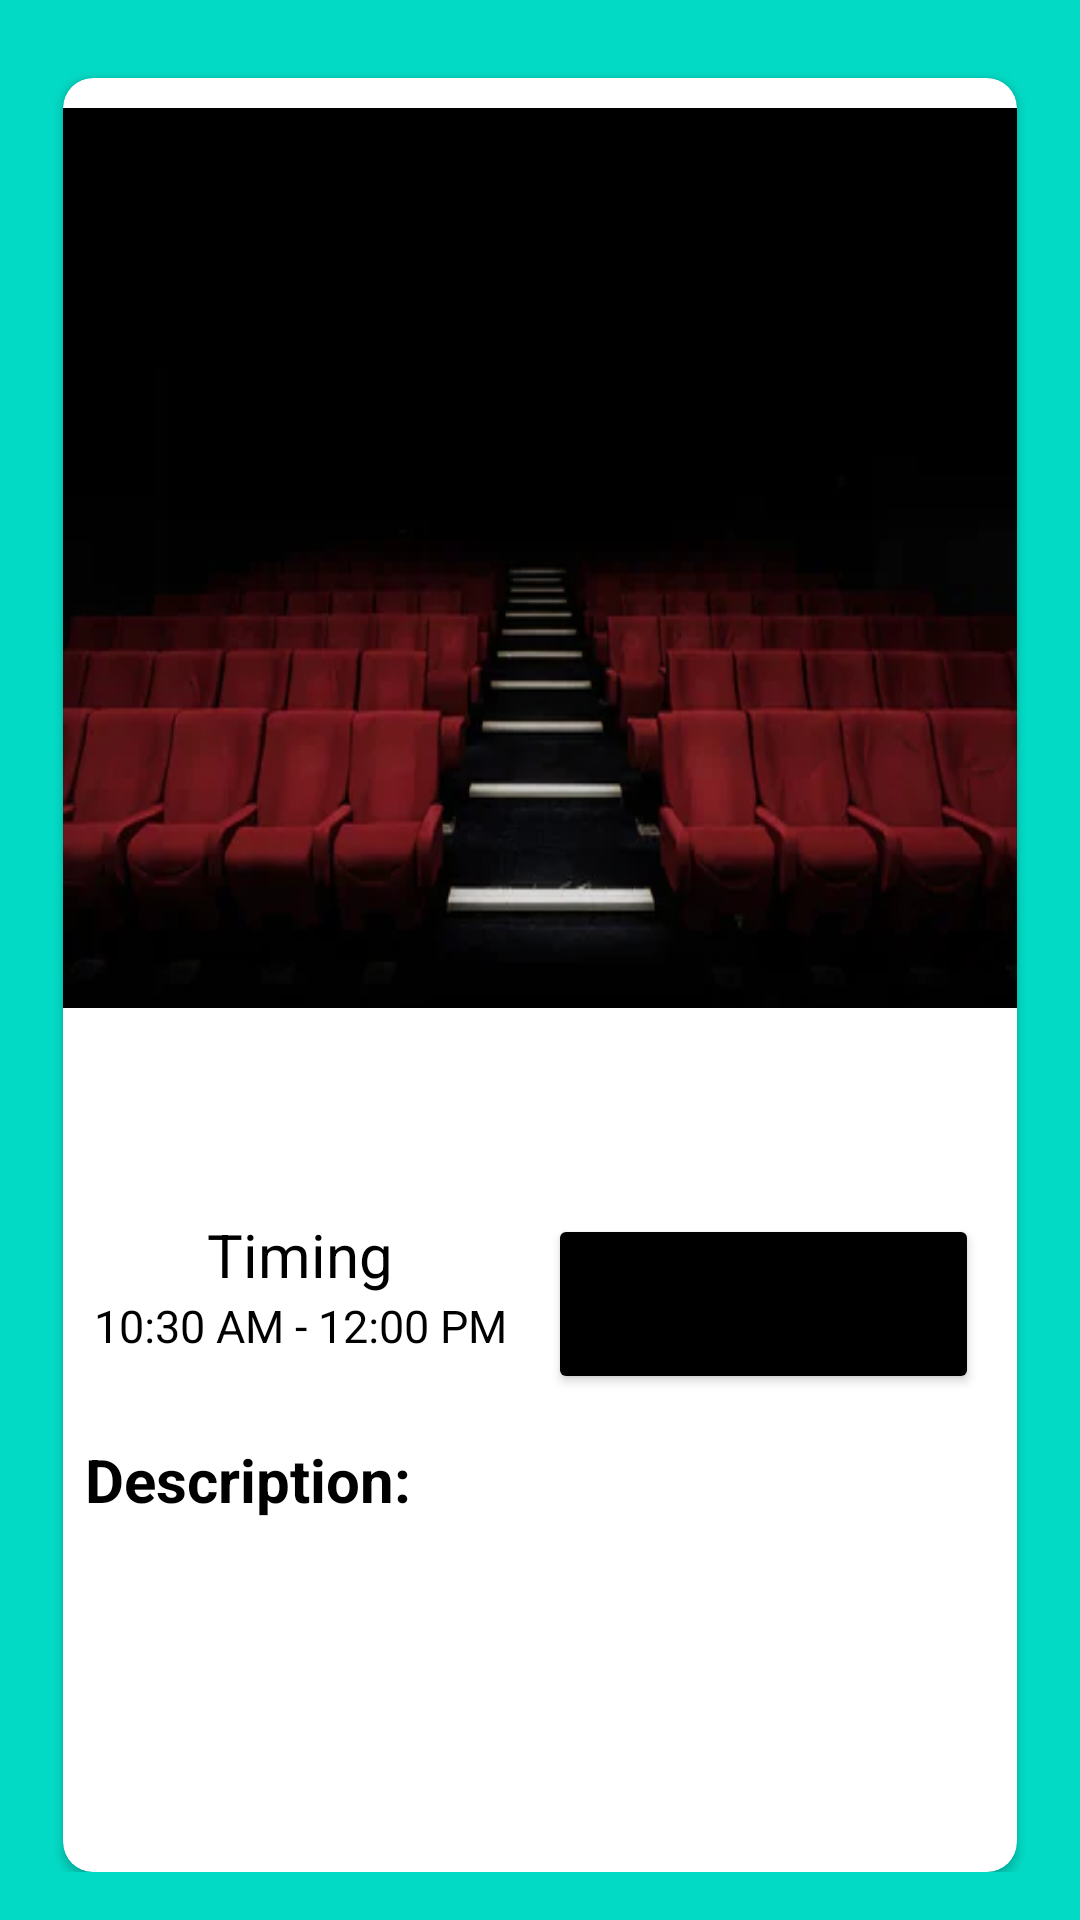

Produce the Android XML layout that renders to this screen, including the resource entries it uses.
<!-- AndroidManifest.xml: application theme Theme.TravelGuide -->
<!-- res/layout/activity_detailview.xml -->
<?xml version="1.0" encoding="utf-8"?>
<LinearLayout xmlns:android="http://schemas.android.com/apk/res/android"
    xmlns:app="http://schemas.android.com/apk/res-auto"
    xmlns:tools="http://schemas.android.com/tools"
    android:orientation="vertical"
    android:layout_width="match_parent"
    android:layout_height="match_parent"
    android:padding="16dp"
    android:background="@color/teal_200">
    <androidx.cardview.widget.CardView
        android:layout_width="match_parent"
        android:layout_height="match_parent"
        android:layout_marginLeft="5dp"
        android:layout_marginRight="5dp"
        android:layout_marginTop="10dp"
        android:requiresFadingEdge="horizontal"
        app:cardCornerRadius="10dp"
        >
        <ScrollView
            android:layout_width="match_parent"
            android:layout_height="wrap_content">
        <LinearLayout
            android:layout_width="match_parent"
            android:layout_height="wrap_content"
            android:orientation="vertical">
            <ImageView
                android:id="@+id/detail_image"
                android:layout_width="match_parent"
                android:layout_height="300sp"
                android:layout_marginTop="10sp"
                android:scaleType="fitXY"
                android:layout_gravity="center_horizontal"
                android:src="@drawable/t"
                tools:ignore="ContentDescription" />
            <TextView
                android:id="@+id/detail_name"
                android:layout_marginTop="10dp"
                android:layout_width="match_parent"
                android:layout_height="wrap_content"
                android:text=""
                android:textSize="25sp"
                android:textAlignment="center"
                android:textColor="@color/teal_200"
                android:textStyle="italic"
                android:gravity="center_horizontal" />
            <LinearLayout
                android:layout_width="match_parent"
                android:layout_height="80dp"
                android:layout_marginTop="10dp"
                android:background="@color/white"
                android:orientation="horizontal"
                android:weightSum="2.01">
                <LinearLayout
                    android:layout_width="0dp"
                    android:layout_height="match_parent"
                    android:layout_weight="1"
                    android:orientation="vertical"
                    android:paddingTop="15dp"
                    android:paddingBottom="5dp">
                    <TextView
                        android:layout_width="match_parent"
                        android:layout_height="wrap_content"
                        android:text="Timing"
                        android:textAlignment="center"
                        android:textSize="20sp"
                        android:textColor="@color/black"
                        android:layout_gravity="center_horizontal"/>
                    <TextView
                        android:id="@+id/timing"
                        android:layout_width="match_parent"
                        android:layout_height="wrap_content"
                        android:text="10:30 AM - 12:00 PM"
                        android:textAlignment="center"
                        android:textSize="15sp"
                        android:textColor="@color/black"
                        android:layout_gravity="center_horizontal"/>
                </LinearLayout>
                <View
                    android:layout_width="0dp"
                    android:layout_height="match_parent"
                    android:layout_weight="0.01"
                    android:background="@color/white"/>
                <LinearLayout
                    android:layout_width="0dp"
                    android:layout_height="match_parent"
                    android:layout_weight="1"
                    android:orientation="vertical"
                    android:paddingTop="15dp"
                    android:paddingBottom="5dp">
                    <Button
                        android:id="@+id/location"
                        android:layout_width="match_parent"
                        android:layout_height="match_parent"
                        android:layout_gravity="center_horizontal|center_vertical"
                        android:layout_marginLeft="5sp"
                        android:layout_marginRight="10sp"
                        android:text="location"
                        android:backgroundTint="@color/black"/>
                </LinearLayout>
            </LinearLayout>
            <TextView
                android:layout_width="match_parent"
                android:layout_height="wrap_content"
                android:layout_marginTop="10dp"
                android:layout_marginLeft="5sp"
                android:text="Description:"
                android:textColor="@color/black"
                android:textStyle="bold"
                android:layout_gravity="center_horizontal"
                android:textSize="20sp"/>
            <TextView
                android:id="@+id/description"
                android:layout_width="match_parent"
                android:layout_height="wrap_content"
                android:layout_marginLeft="7sp"
                android:text=""
                android:layout_gravity="center_horizontal"
                android:textSize="15sp"/>
        </LinearLayout>
        </ScrollView>
    </androidx.cardview.widget.CardView>
</LinearLayout>
<!-- resources referenced by this layout -->
<resources>
  <!-- drawable t: webp bitmap (drawable, 10698 bytes) -->
  <style name="Theme.TravelGuide" parent="Theme.MaterialComponents.Light.NoActionBar">
          
          <item name="colorPrimary">@color/purple_500</item>
          <item name="colorPrimaryVariant">@color/purple_700</item>
          <item name="colorOnPrimary">@color/white</item>
          
          <item name="colorSecondary">@color/teal_200</item>
          <item name="colorSecondaryVariant">@color/teal_700</item>
          <item name="colorOnSecondary">@color/black</item>
          
          <item name="android:statusBarColor" tools:targetApi="l">?attr/colorPrimaryVariant</item>
          
      </style>
  <!-- not gathered from this repository: default colours our renderer supplied (Android Studio template values) -->
  <color name="purple_500">#FF6200EE</color>
  <color name="purple_700">#FF3700B3</color>
  <color name="teal_200">#FF03DAC5</color>
  <color name="teal_700">#FF018786</color>
  <color name="black">#FF000000</color>
  <color name="white">#FFFFFFFF</color>
</resources>
